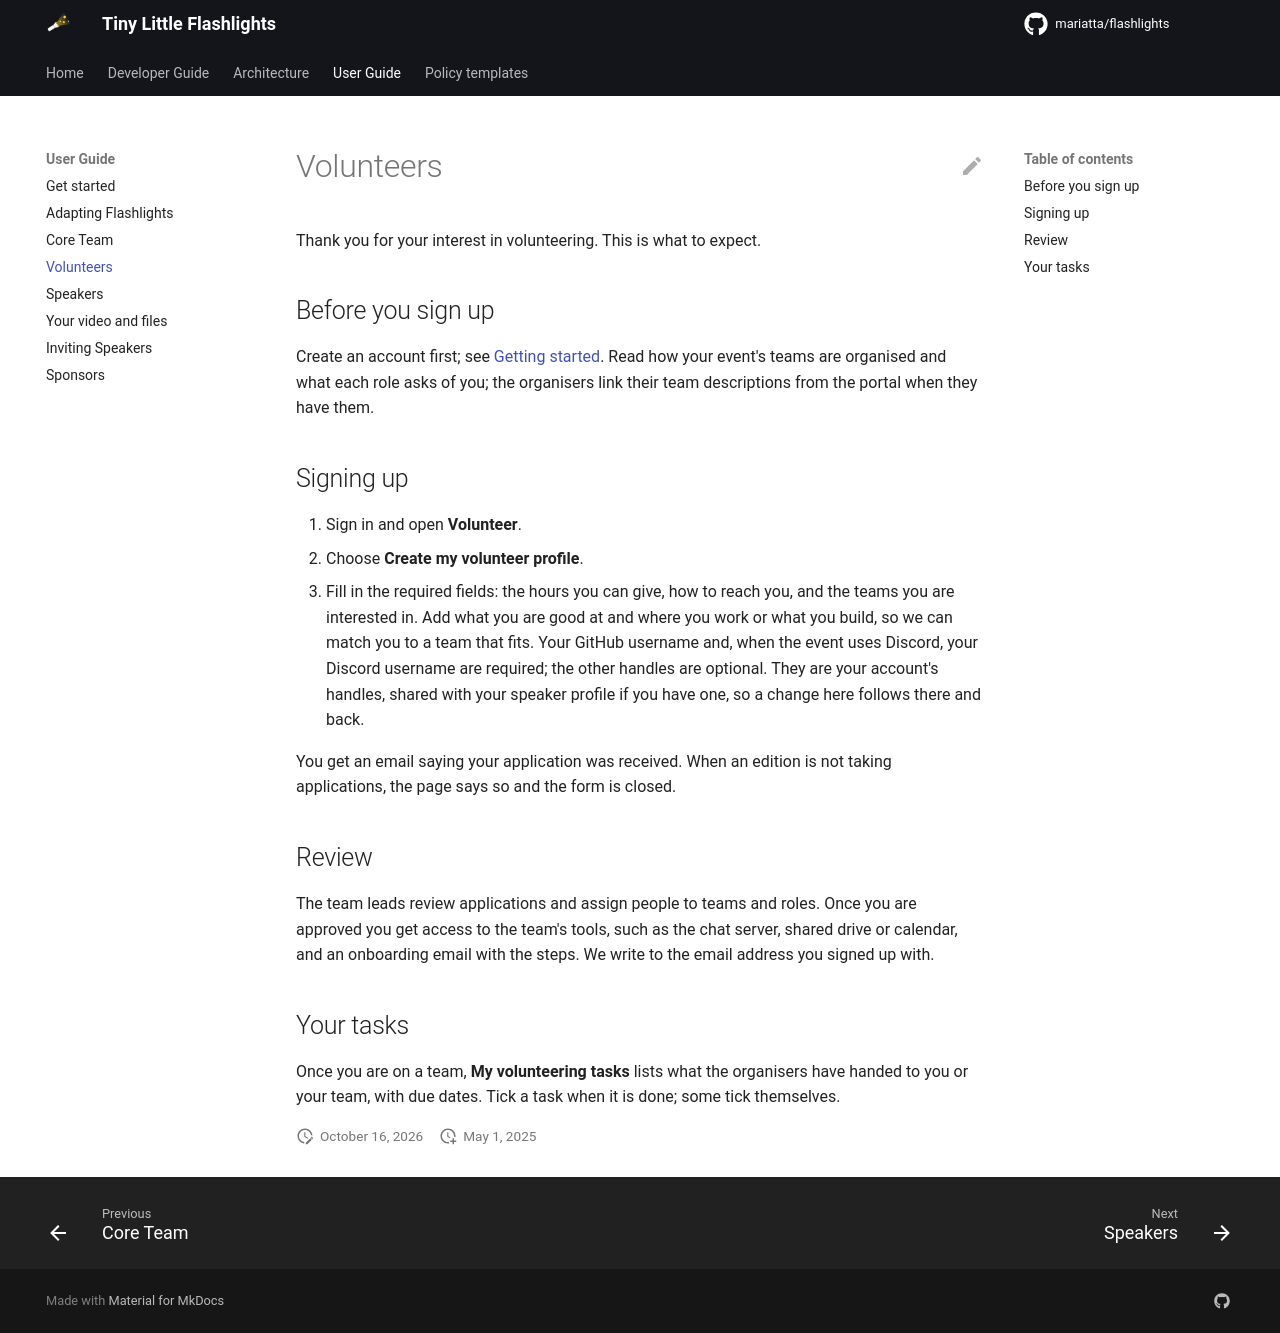

repository: Mariatta/flashlights · page: 0.1.0/user/volunteer/index.html · generator: mkdocs

# Volunteers

Thank you for your interest in volunteering. This is what to expect.

## Before you sign up

Create an account first; see [Getting started](get_started.md). Read how
your event's teams are organised and what each role asks of you; the
organisers link their team descriptions from the portal when they have
them.

## Signing up

1. Sign in and open **Volunteer**.
2. Choose **Create my volunteer profile**.
3. Fill in the required fields: the hours you can give, how to reach
   you, and the teams you are interested in. Add what you are good
   at and where you work or what you build, so we can match you to a team
   that fits. Your GitHub username and, when the event uses Discord, your
   Discord username are required; the other handles are optional. They are
   your account's handles, shared with your speaker profile if you have
   one, so a change here follows there and back.

You get an email saying your application was received. When an edition is
not taking applications, the page says so and the form is closed.

## Review

The team leads review applications and assign people to teams and roles.
Once you are approved you get access to the team's tools, such as the chat
server, shared drive or calendar, and an onboarding email with the steps.
We write to the email address you signed up with.

## Your tasks

Once you are on a team, **My volunteering tasks** lists what the
organisers have handed to you or your team, with due dates. Tick a task
when it is done; some tick themselves.
